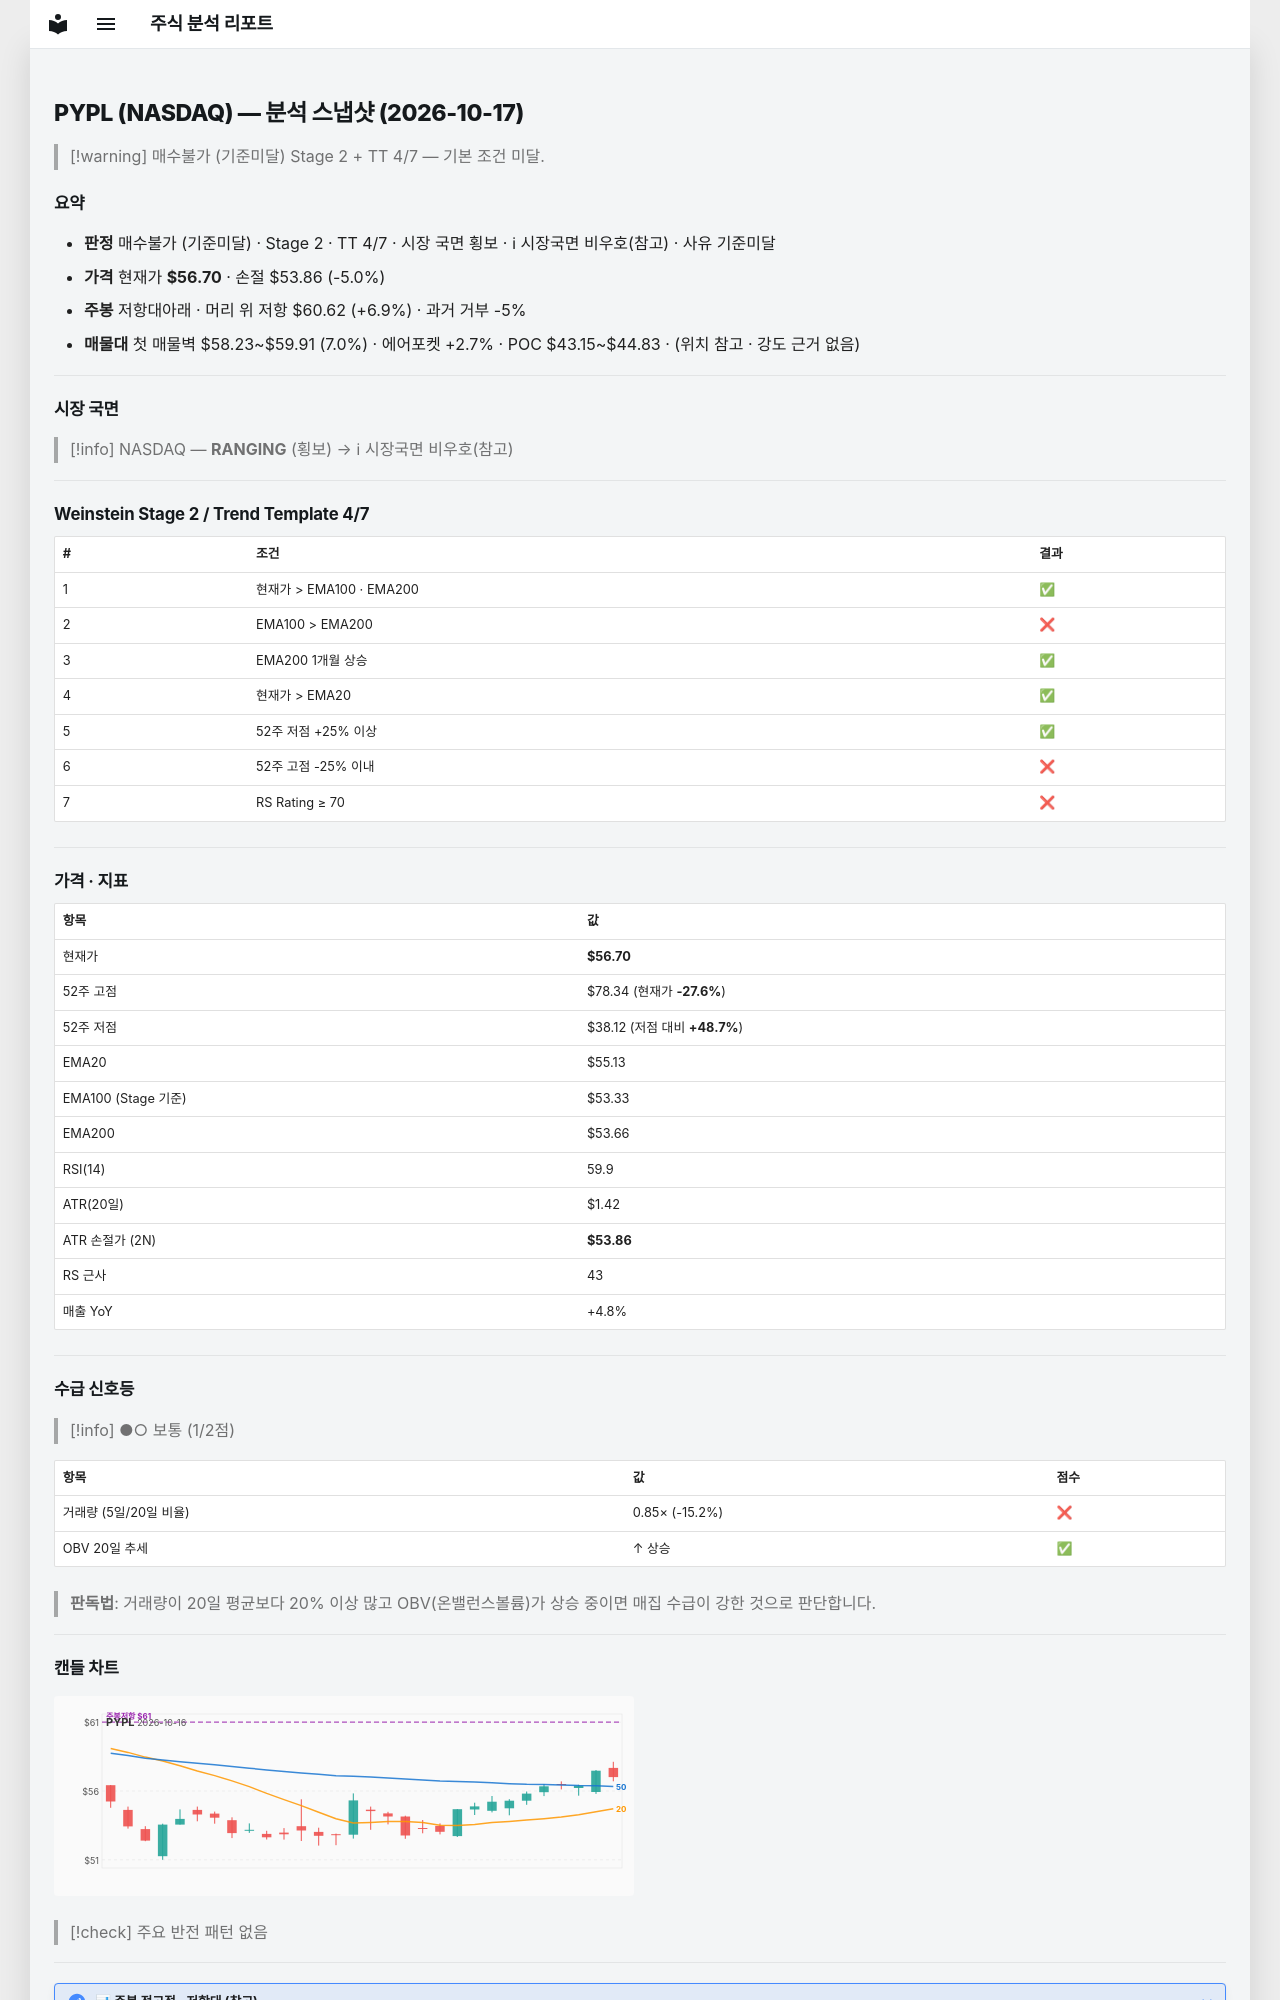

repository: soloandco/stock-reports · page: snapshots/PYPL-2026-10-17/index.html · generator: mkdocs

---
type: analysis-snapshot
title: PYPL 분석 스냅샷
ticker: PYPL
market: NASDAQ
created: 2026-10-17
updated: 2026-10-17
bar-date: 2026-10-16
verdict: 매수불가
verdict-reason: 기준미달
real-rr: 1.38
sma50-gap-pct: 2.8
weekly-position: 저항대아래
weekly-overhead-price: 60.62
weekly-overhead-pct: 6.9
stage: 2
trend-template-score: 4
tt-max: 7
ma-set: ema-20-100-200
price: 56.70000076293945
stop-price: 53.85823903619168
market-regime: RANGING
supply-demand-score: 1/2
supply-demand-label: 보통
status: tracking
tags:
  - stock-agent
  - watchlist
  - PYPL
  - analysis
related:
  - "[[analysis-template]]"
---

# PYPL (NASDAQ) — 분석 스냅샷 (2026-10-17)

> [!warning] 매수불가 (기준미달)
> Stage 2 + TT 4/7 — 기본 조건 미달.

## 요약

- **판정** 매수불가 (기준미달) · Stage 2 · TT 4/7 · 시장 국면 횡보 · ℹ 시장국면 비우호(참고) · 사유 기준미달
- **가격** 현재가 **$56.70** · 손절 $53.86 (-5.0%)
- **주봉** 저항대아래 · 머리 위 저항 $60.62 (+6.9%) · 과거 거부 -5%
- **매물대** 첫 매물벽 $58.23~$59.91 (7.0%) · 에어포켓 +2.7% · POC $43.15~$44.83 · (위치 참고 · 강도 근거 없음)

---

## 시장 국면

> [!info] NASDAQ — **RANGING** (횡보) → ℹ 시장국면 비우호(참고)

---

## Weinstein Stage 2 / Trend Template 4/7

| # | 조건 | 결과 |
|---|------|------|
| 1 | 현재가 > EMA100 · EMA200 | ✅ |
| 2 | EMA100 > EMA200 | ❌ |
| 3 | EMA200 1개월 상승 | ✅ |
| 4 | 현재가 > EMA20 | ✅ |
| 5 | 52주 저점 +25% 이상 | ✅ |
| 6 | 52주 고점 -25% 이내 | ❌ |
| 7 | RS Rating ≥ 70 | ❌ |

---

## 가격 · 지표

| 항목 | 값 |
|------|---|
| 현재가 | **$56.70** |
| 52주 고점 | $78.34 (현재가 **-27.6%**) |
| 52주 저점 | $38.12 (저점 대비 **+48.7%**) |
| EMA20 | $55.13 |
| EMA100 (Stage 기준) | $53.33 |
| EMA200 | $53.66 |
| RSI(14) | 59.9 |
| ATR(20일) | $1.42 |
| ATR 손절가 (2N) | **$53.86** |
| RS 근사 | 43 |
| 매출 YoY | +4.8% |

---
## 수급 신호등

> [!info] ●○ 보통 (1/2점)

| 항목 | 값 | 점수 |
|------|------|------|
| 거래량 (5일/20일 비율) | 0.85× (-15.2%) | ❌ |
| OBV 20일 추세 | ↑ 상승 | ✅ |

> **판독법**: 거래량이 20일 평균보다 20% 이상 많고 OBV(온밸런스볼륨)가 상승 중이면 매집 수급이 강한 것으로 판단합니다.

---
